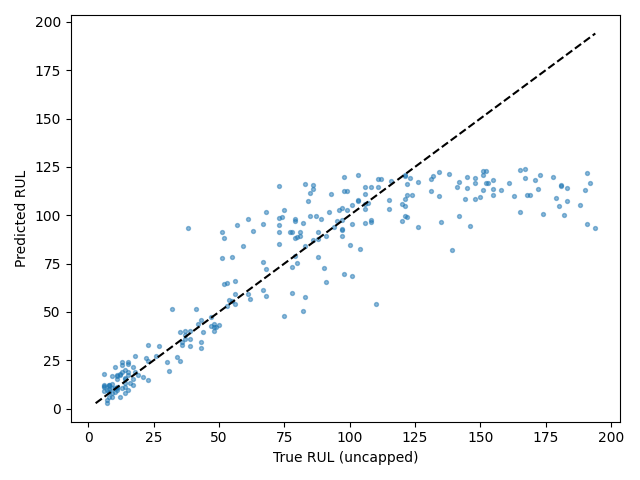

Values plotted in this chart, from the file beside it:
Dataset, Split, SourceSplit, unit_nr, start_cycle, end_cycle, RUL_original, RUL_capped, regime, regime_transition_count, is_padded, padding_cycles, observed_cycles, Model, Seed, Experiment, RUL_true, RUL_pred, AbsoluteError
FD002, test_terminal, test, 1, 229, 258, 18, 18, 0, 24, False, 0, 30, cnn_lstm, 5, baseline, 18, 18.99, 0.9943
FD002, test_terminal, test, 2, 26, 55, 79, 79, 4, 19, False, 0, 30, cnn_lstm, 5, baseline, 79, 97.21, 18.21
FD002, test_terminal, test, 3, 136, 165, 106, 106, 5, 26, False, 0, 30, cnn_lstm, 5, baseline, 106, 103.2, 2.761
FD002, test_terminal, test, 4, 57, 86, 110, 110, 3, 26, False, 0, 30, cnn_lstm, 5, baseline, 110, 54.01, 55.99
FD002, test_terminal, test, 5, 119, 148, 15, 15, 1, 24, False, 0, 30, cnn_lstm, 5, baseline, 15, 23.99, 8.991
FD002, test_terminal, test, 6, 34, 63, 155, 125, 5, 22, False, 0, 30, cnn_lstm, 5, baseline, 155, 113.8, 41.18
FD002, test_terminal, test, 7, 155, 184, 6, 6, 1, 24, False, 0, 30, cnn_lstm, 5, baseline, 6, 11.86, 5.864
FD002, test_terminal, test, 8, 144, 173, 90, 90, 4, 25, False, 0, 30, cnn_lstm, 5, baseline, 90, 72.49, 17.51
FD002, test_terminal, test, 9, 132, 161, 11, 11, 4, 23, False, 0, 30, cnn_lstm, 5, baseline, 11, 15.45, 4.448
FD002, test_terminal, test, 10, 55, 84, 79, 79, 3, 24, False, 0, 30, cnn_lstm, 5, baseline, 79, 98.25, 19.25
FD002, test_terminal, test, 11, 133, 162, 6, 6, 4, 20, False, 0, 30, cnn_lstm, 5, baseline, 6, 9.044, 3.044
FD002, test_terminal, test, 12, 45, 74, 73, 73, 4, 21, False, 0, 30, cnn_lstm, 5, baseline, 73, 115.2, 42.15
FD002, test_terminal, test, 13, 135, 164, 30, 30, 1, 26, False, 0, 30, cnn_lstm, 5, baseline, 30, 23.9, 6.097
FD002, test_terminal, test, 14, 131, 160, 11, 11, 3, 23, False, 0, 30, cnn_lstm, 5, baseline, 11, 10.69, 0.3136
FD002, test_terminal, test, 15, 136, 165, 37, 37, 0, 21, False, 0, 30, cnn_lstm, 5, baseline, 37, 36.05, 0.947
FD002, test_terminal, test, 16, 59, 88, 67, 67, 2, 25, False, 0, 30, cnn_lstm, 5, baseline, 67, 95.51, 28.51
FD002, test_terminal, test, 17, 235, 264, 68, 68, 5, 25, False, 0, 30, cnn_lstm, 5, baseline, 68, 72.17, 4.172
FD002, test_terminal, test, 18, 11, 40, 99, 99, 4, 23, False, 0, 30, cnn_lstm, 5, baseline, 99, 112.3, 13.33
FD002, test_terminal, test, 19, 143, 172, 22, 22, 4, 24, False, 0, 30, cnn_lstm, 5, baseline, 22, 26.36, 4.362
FD002, test_terminal, test, 20, 72, 101, 54, 54, 5, 21, False, 0, 30, cnn_lstm, 5, baseline, 54, 56.27, 2.274
FD002, test_terminal, test, 21, 99, 128, 97, 97, 1, 19, False, 0, 30, cnn_lstm, 5, baseline, 97, 89.15, 7.845
FD002, test_terminal, test, 22, 130, 159, 10, 10, 1, 26, False, 0, 30, cnn_lstm, 5, baseline, 10, 21.77, 11.77
FD002, test_terminal, test, 23, 20, 49, 142, 125, 2, 28, False, 0, 30, cnn_lstm, 5, baseline, 142, 99.67, 42.33
FD002, test_terminal, test, 24, 181, 210, 77, 77, 0, 25, False, 0, 30, cnn_lstm, 5, baseline, 77, 91.5, 14.5
FD002, test_terminal, test, 25, 118, 147, 88, 88, 5, 24, False, 0, 30, cnn_lstm, 5, baseline, 88, 87.66, 0.34
FD002, test_terminal, test, 26, 47, 76, 163, 125, 2, 27, False, 0, 30, cnn_lstm, 5, baseline, 163, 109.8, 53.2
FD002, test_terminal, test, 27, 39, 68, 126, 125, 4, 26, False, 0, 30, cnn_lstm, 5, baseline, 126, 117.4, 8.567
FD002, test_terminal, test, 28, 1, 23, 138, 125, 1, 18, True, 7, 23, cnn_lstm, 5, baseline, 138, 121.4, 16.58
FD002, test_terminal, test, 29, 72, 101, 83, 83, 0, 24, False, 0, 30, cnn_lstm, 5, baseline, 83, 84.24, 1.244
FD002, test_terminal, test, 30, 155, 184, 78, 78, 1, 25, False, 0, 30, cnn_lstm, 5, baseline, 78, 59.94, 18.06
FD002, test_terminal, test, 31, 94, 123, 75, 75, 1, 25, False, 0, 30, cnn_lstm, 5, baseline, 75, 102.9, 27.92
FD002, test_terminal, test, 32, 141, 170, 11, 11, 2, 24, False, 0, 30, cnn_lstm, 5, baseline, 11, 16.63, 5.633
FD002, test_terminal, test, 33, 106, 135, 53, 53, 1, 24, False, 0, 30, cnn_lstm, 5, baseline, 53, 64.82, 11.82
FD002, test_terminal, test, 34, 23, 52, 173, 125, 1, 25, False, 0, 30, cnn_lstm, 5, baseline, 173, 120.7, 52.27
FD002, test_terminal, test, 35, 48, 77, 63, 63, 1, 22, False, 0, 30, cnn_lstm, 5, baseline, 63, 91.79, 28.79
FD002, test_terminal, test, 36, 134, 163, 100, 100, 5, 22, False, 0, 30, cnn_lstm, 5, baseline, 100, 84.46, 15.54
FD002, test_terminal, test, 37, 20, 49, 151, 125, 1, 24, False, 0, 30, cnn_lstm, 5, baseline, 151, 113, 38.03
FD002, test_terminal, test, 38, 98, 127, 55, 55, 3, 23, False, 0, 30, cnn_lstm, 5, baseline, 55, 78.5, 23.5
FD002, test_terminal, test, 39, 120, 149, 48, 48, 2, 23, False, 0, 30, cnn_lstm, 5, baseline, 48, 43.62, 4.382
FD002, test_terminal, test, 40, 154, 183, 37, 37, 2, 24, False, 0, 30, cnn_lstm, 5, baseline, 37, 38.27, 1.269
FD002, test_terminal, test, 41, 181, 210, 44, 44, 1, 27, False, 0, 30, cnn_lstm, 5, baseline, 44, 39.38, 4.621
FD002, test_terminal, test, 42, 108, 137, 27, 27, 1, 24, False, 0, 30, cnn_lstm, 5, baseline, 27, 32.34, 5.341
FD002, test_terminal, test, 43, 155, 184, 18, 18, 5, 23, False, 0, 30, cnn_lstm, 5, baseline, 18, 27, 9
FD002, test_terminal, test, 44, 135, 164, 6, 6, 4, 23, False, 0, 30, cnn_lstm, 5, baseline, 6, 18.11, 12.11
FD002, test_terminal, test, 45, 166, 195, 15, 15, 0, 26, False, 0, 30, cnn_lstm, 5, baseline, 15, 19.12, 4.121
FD002, test_terminal, test, 46, 103, 132, 112, 112, 3, 24, False, 0, 30, cnn_lstm, 5, baseline, 112, 118.9, 6.861
FD002, test_terminal, test, 47, 52, 81, 131, 125, 4, 24, False, 0, 30, cnn_lstm, 5, baseline, 131, 112.5, 18.55
FD002, test_terminal, test, 48, 103, 132, 13, 13, 2, 24, False, 0, 30, cnn_lstm, 5, baseline, 13, 18.9, 5.904
FD002, test_terminal, test, 49, 36, 65, 122, 122, 0, 25, False, 0, 30, cnn_lstm, 5, baseline, 122, 99.22, 22.78
FD002, test_terminal, test, 50, 135, 164, 13, 13, 1, 25, False, 0, 30, cnn_lstm, 5, baseline, 13, 10.51, 2.486
FD002, test_terminal, test, 51, 8, 37, 98, 98, 4, 24, False, 0, 30, cnn_lstm, 5, baseline, 98, 119.7, 21.73
FD002, test_terminal, test, 52, 136, 165, 53, 53, 0, 25, False, 0, 30, cnn_lstm, 5, baseline, 53, 52.92, 0.07978
FD002, test_terminal, test, 53, 120, 149, 52, 52, 1, 24, False, 0, 30, cnn_lstm, 5, baseline, 52, 64.36, 12.36
FD002, test_terminal, test, 54, 45, 74, 106, 106, 1, 23, False, 0, 30, cnn_lstm, 5, baseline, 106, 114.6, 8.586
FD002, test_terminal, test, 55, 94, 123, 103, 103, 0, 19, False, 0, 30, cnn_lstm, 5, baseline, 103, 107.4, 4.366
FD002, test_terminal, test, 56, 44, 73, 152, 125, 1, 23, False, 0, 30, cnn_lstm, 5, baseline, 152, 122.8, 29.16
FD002, test_terminal, test, 57, 47, 76, 123, 123, 5, 25, False, 0, 30, cnn_lstm, 5, baseline, 123, 119.2, 3.802
FD002, test_terminal, test, 58, 218, 247, 26, 26, 3, 23, False, 0, 30, cnn_lstm, 5, baseline, 26, 26.97, 0.9705
FD002, test_terminal, test, 59, 1, 22, 178, 125, 1, 15, True, 8, 22, cnn_lstm, 5, baseline, 178, 119.7, 58.28
FD002, test_terminal, test, 60, 115, 144, 73, 73, 1, 26, False, 0, 30, cnn_lstm, 5, baseline, 73, 94.96, 21.96
... 199 more rows
